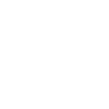
t = 0.00 s
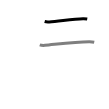
t = 1.50 s
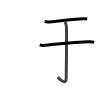
t = 2.75 s
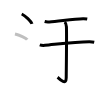
t = 4.25 s
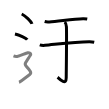
t = 5.50 s
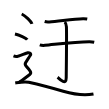
t = 7.00 s

The animated SVG that drew these frames (rendered in a browser with its animation timeline set to each time). Animation: 7 SMIL elements (animate=7); one cycle of 7.00 s.

<svg width="109px" height="109px" viewBox="0 0 px 109px" xmlns="http://www.w3.org/2000/svg" xmlns:xlink="http://www.w3.org/1999/xlink" xml:space="preserve" version="1.1"  baseProfile="full">
<path d="M44.66,21.57c1.21,0.32,3.42,0.41,4.62,0.32c9.22-0.64,24.22-2.89,33.74-3.2c2.01-0.07,3.22,0.15,4.22,0.31" style="fill:none;stroke:black;stroke-width:3;opacity:0">
  <animate attributeType="CSS" attributeName="opacity" from="0" to="1" begin="0s" dur="1s" repeatCount="0" fill="freeze" />
</path>
<path d="M39.77,44.87c1.34,0.47,3.81,0.59,5.15,0.47c9.93-0.88,30.1-3.68,44.6-3.63c2.24,0.01,3.58,0.22,4.7,0.46" style="fill:none;stroke:black;stroke-width:3;opacity:0">
  <animate attributeType="CSS" attributeName="opacity" from="0" to="1" begin="1s" dur="1s" repeatCount="0" fill="freeze" />
</path>
<path d="M64.75,22.03c0.74,0.73,1.61,2.41,1.69,4.86c0.35,11.76-0.22,46.98-0.22,50.98c0,8.47-7.63,0.16-8.61-0.6" style="fill:none;stroke:black;stroke-width:3;opacity:0">
  <animate attributeType="CSS" attributeName="opacity" from="0" to="1" begin="2s" dur="1s" repeatCount="0" fill="freeze" />
</path>
<path d="M21.71,14c3.63,1.74,9.38,7.17,10.29,9.88" style="fill:none;stroke:black;stroke-width:3;opacity:0">
  <animate attributeType="CSS" attributeName="opacity" from="0" to="1" begin="3s" dur="1s" repeatCount="0" fill="freeze" />
</path>
<path d="M14.96,34c4.34,0.99,11.21,4.09,12.29,5.63" style="fill:none;stroke:black;stroke-width:3;opacity:0">
  <animate attributeType="CSS" attributeName="opacity" from="0" to="1" begin="4s" dur="1s" repeatCount="0" fill="freeze" />
</path>
<path d="M13.5,55.94c2.25,0.85,3.75,0.43,4.75,0.21c1-0.21,8-2.99,9.5-3.42c1.5-0.43,3.75,1.07,2.75,2.35s-4,6.19-4.75,7.26c-0.75,1.07-0.5,2.99,1,4.48s2.75,3.2,3.5,4.48C31,72.59,31,73.66,29.5,74.73c-1.5,1.07-9,7.04-10.5,7.47" style="fill:none;stroke:black;stroke-width:3;opacity:0">
  <animate attributeType="CSS" attributeName="opacity" from="0" to="1" begin="5s" dur="1s" repeatCount="0" fill="freeze" />
</path>
<path d="M15.25,83c3-0.5,9-1.75,13.5-0.75s30.07,7.71,34.5,9c12,3.5,21.25,4.5,30.25,2.75" style="fill:none;stroke:black;stroke-width:3;opacity:0">
  <animate attributeType="CSS" attributeName="opacity" from="0" to="1" begin="6s" dur="1s" repeatCount="0" fill="freeze" />
</path>
</svg>
